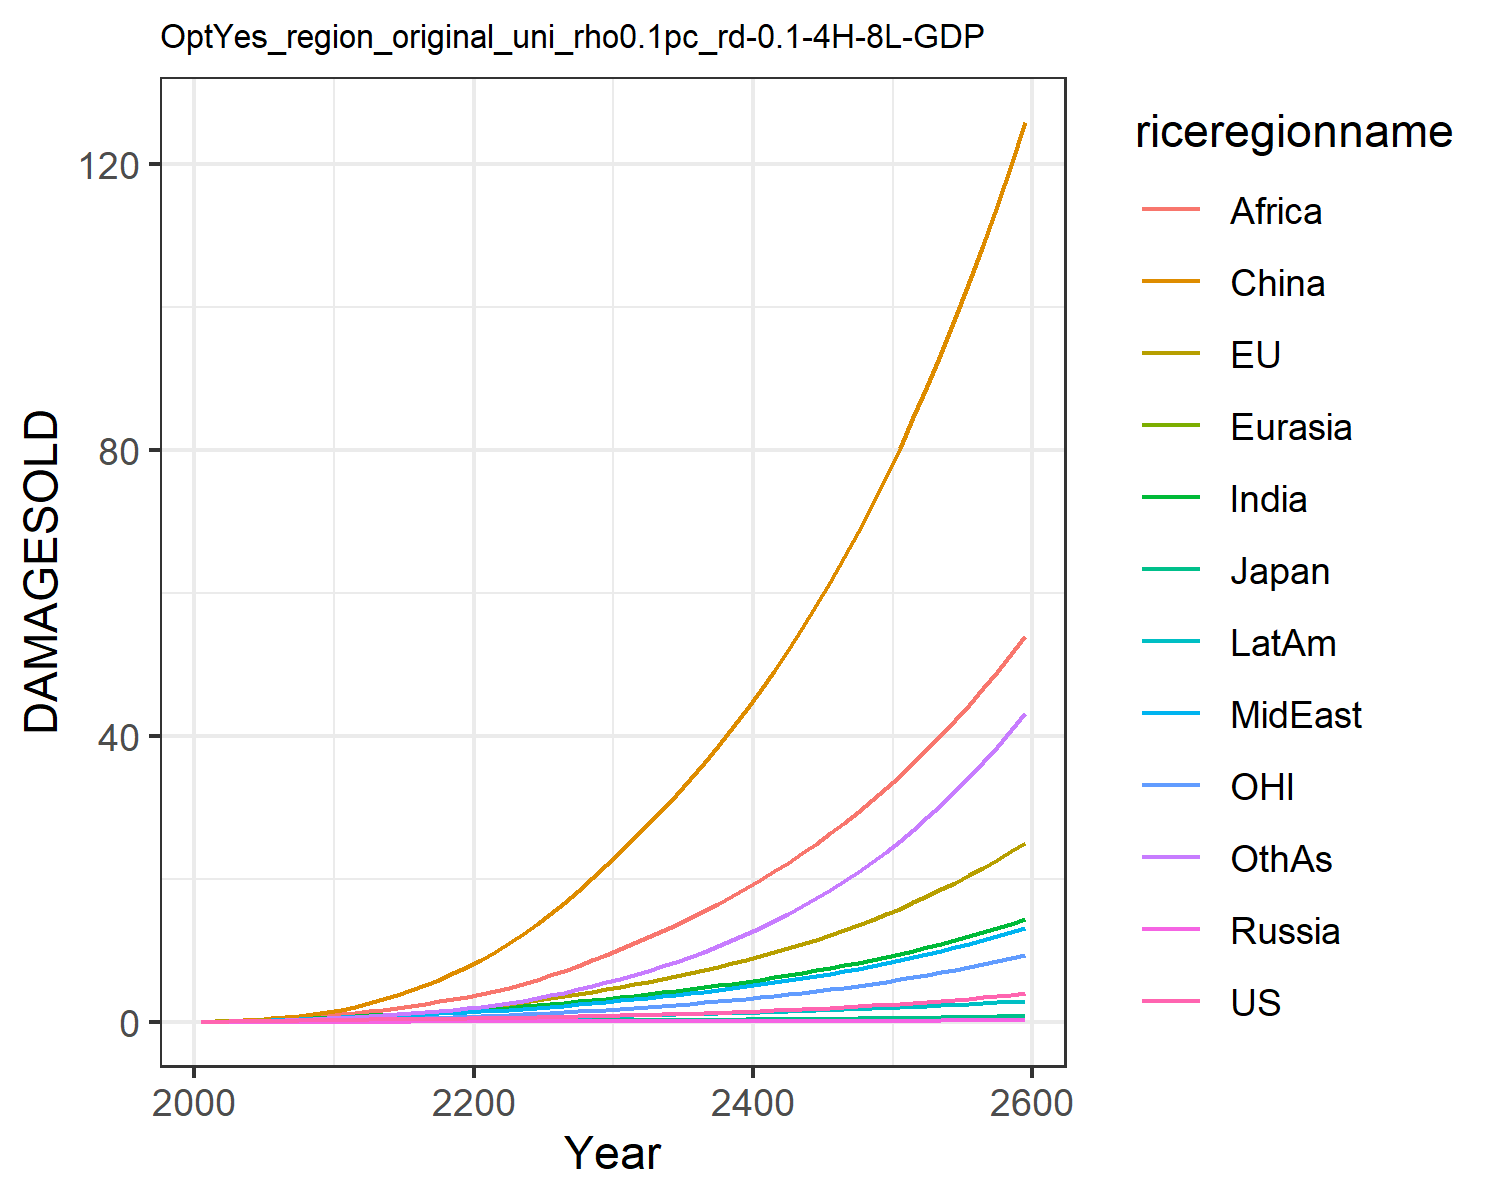

The table this chart was drawn from, first rows:
0.012066173923017946, 0.01426768058107755, 0.004307133962781537, 0.001344798405836423, 0.0007250009837806598, 0.00808613291911423, 0.011667501428473642, 0.011791899436235133, 0.005434623520687957, 0.0065198882695046475, 0.004134896752636349, 0.006926659046672796
0.02179, 0.04299, 0.007441, 0.002483, 0.001398, 0.05753, 0.02711, 0.02633, 0.01492, 0.01343, 0.01527, 0.01426
0.03887, 0.07246, 0.01198, 0.004191, 0.002697, 0.1128, 0.05359, 0.05011, 0.03353, 0.02566, 0.02611, 0.03015
0.06332, 0.1164, 0.01768, 0.006453, 0.004687, 0.1961, 0.09515, 0.08697, 0.06863, 0.04436, 0.04245, 0.05758
0.09418, 0.1723, 0.02338, 0.009167, 0.007377, 0.3096, 0.1537, 0.1379, 0.1271, 0.06923, 0.06292, 0.09928
0.1282, 0.2363, 0.02977, 0.01209, 0.01057, 0.4523, 0.2249, 0.1986, 0.2089, 0.09792, 0.08596, 0.1536
0.1621, 0.3048, 0.03635, 0.01493, 0.01406, 0.6276, 0.305, 0.2671, 0.3125, 0.1286, 0.1103, 0.2187
0.1938, 0.3752, 0.04196, 0.01737, 0.01752, 0.8357, 0.3918, 0.3428, 0.4438, 0.1593, 0.1354, 0.294
0.2221, 0.446, 0.04637, 0.01927, 0.02073, 1.076, 0.4819, 0.425, 0.6061, 0.1882, 0.161, 0.3776
0.2484, 0.519, 0.05, 0.02076, 0.02373, 1.347, 0.576, 0.5155, 0.8061, 0.2159, 0.1875, 0.4719
0.273, 0.6037, 0.05431, 0.02259, 0.02699, 1.68, 0.6742, 0.6027, 1.023, 0.2433, 0.2187, 0.5738
0.2935, 0.7028, 0.05926, 0.02474, 0.03048, 2.103, 0.7723, 0.6767, 1.235, 0.2685, 0.2558, 0.6803
0.316, 0.8173, 0.06473, 0.02696, 0.03402, 2.578, 0.8718, 0.7565, 1.461, 0.2941, 0.2989, 0.7896
0.3359, 0.9392, 0.06982, 0.02896, 0.03742, 3.113, 0.9706, 0.8353, 1.705, 0.3174, 0.345, 0.9086
0.355, 1.068, 0.07477, 0.03084, 0.04074, 3.712, 1.07, 0.9142, 1.967, 0.3394, 0.394, 1.038
0.3741, 1.207, 0.07976, 0.0327, 0.04406, 4.377, 1.169, 0.9944, 2.246, 0.3608, 0.4464, 1.18
0.3941, 1.355, 0.08493, 0.03456, 0.04742, 5.107, 1.271, 1.077, 2.541, 0.3819, 0.5026, 1.335
0.4153, 1.513, 0.09035, 0.03649, 0.05086, 5.903, 1.374, 1.161, 2.851, 0.4031, 0.5629, 1.503
0.4382, 1.683, 0.0961, 0.03849, 0.0544, 6.765, 1.479, 1.249, 3.175, 0.4246, 0.6275, 1.686
0.463, 1.865, 0.1022, 0.04059, 0.05807, 7.693, 1.586, 1.339, 3.511, 0.4466, 0.6966, 1.883
0.4895, 2.061, 0.1088, 0.04276, 0.06199, 8.703, 1.706, 1.44, 3.88, 0.4713, 0.7705, 2.106
0.5176, 2.271, 0.1158, 0.04498, 0.06623, 9.808, 1.842, 1.556, 4.296, 0.4998, 0.8497, 2.364
0.5477, 2.496, 0.1233, 0.04731, 0.0707, 11, 1.987, 1.681, 4.779, 0.5303, 0.9342, 2.651
0.58, 2.736, 0.1313, 0.04976, 0.07539, 12.28, 2.142, 1.815, 5.31, 0.5626, 1.024, 2.965
0.6147, 2.992, 0.1397, 0.05232, 0.08031, 13.65, 2.304, 1.957, 5.882, 0.5967, 1.12, 3.309
0.6518, 3.264, 0.1487, 0.05501, 0.08545, 15.1, 2.475, 2.107, 6.495, 0.6326, 1.221, 3.681
0.6915, 3.553, 0.1583, 0.05785, 0.09084, 16.65, 2.655, 2.266, 7.148, 0.6703, 1.329, 4.086
0.7339, 3.86, 0.1684, 0.06082, 0.09645, 18.3, 2.844, 2.433, 7.842, 0.7098, 1.443, 4.522
0.779, 4.185, 0.179, 0.06393, 0.1023, 20.04, 3.041, 2.609, 8.575, 0.7511, 1.565, 4.992
0.8268, 4.528, 0.1902, 0.06717, 0.1084, 21.88, 3.246, 2.793, 9.349, 0.7942, 1.693, 5.496
0.8761, 4.881, 0.2016, 0.07041, 0.1145, 23.77, 3.455, 2.981, 10.15, 0.8374, 1.824, 6.026
0.9263, 5.236, 0.2129, 0.07361, 0.1205, 25.67, 3.664, 3.171, 10.96, 0.88, 1.956, 6.576
0.9786, 5.602, 0.2245, 0.07688, 0.1266, 27.62, 3.879, 3.367, 11.79, 0.9236, 2.093, 7.155
1.033, 5.982, 0.2365, 0.08024, 0.1329, 29.64, 4.101, 3.569, 12.66, 0.9683, 2.235, 7.766
1.091, 6.379, 0.249, 0.0837, 0.1394, 31.74, 4.331, 3.779, 13.56, 1.014, 2.383, 8.411
1.151, 6.793, 0.262, 0.08727, 0.146, 33.93, 4.569, 3.998, 14.5, 1.062, 2.538, 9.094
1.215, 7.225, 0.2756, 0.09097, 0.1529, 36.2, 4.816, 4.225, 15.48, 1.111, 2.699, 9.815
1.281, 7.677, 0.2897, 0.09479, 0.1599, 38.58, 5.072, 4.461, 16.5, 1.162, 2.868, 10.58
1.351, 8.15, 0.3044, 0.09873, 0.1672, 41.05, 5.338, 4.707, 17.56, 1.215, 3.045, 11.38
1.424, 8.644, 0.3197, 0.1028, 0.1747, 43.62, 5.614, 4.963, 18.67, 1.27, 3.229, 12.23
1.502, 9.161, 0.3356, 0.107, 0.1824, 46.3, 5.901, 5.23, 19.82, 1.326, 3.423, 13.13
1.583, 9.702, 0.3523, 0.1114, 0.1903, 49.1, 6.2, 5.508, 21.02, 1.385, 3.625, 14.08
1.668, 10.27, 0.3696, 0.1159, 0.1985, 52.02, 6.51, 5.797, 22.27, 1.446, 3.836, 15.08
1.757, 10.86, 0.3877, 0.1206, 0.207, 55.06, 6.833, 6.098, 23.57, 1.509, 4.057, 16.13
1.851, 11.48, 0.4065, 0.1255, 0.2158, 58.23, 7.17, 6.413, 24.93, 1.575, 4.288, 17.24
1.949, 12.12, 0.4262, 0.1305, 0.2248, 61.53, 7.52, 6.74, 26.35, 1.642, 4.53, 18.41
2.053, 12.8, 0.4467, 0.1357, 0.2342, 64.97, 7.885, 7.082, 27.82, 1.713, 4.783, 19.65
2.161, 13.51, 0.468, 0.1411, 0.2438, 68.57, 8.266, 7.438, 29.36, 1.786, 5.048, 20.95
2.275, 14.25, 0.4903, 0.1467, 0.2538, 72.31, 8.662, 7.809, 30.97, 1.862, 5.325, 22.32
2.395, 15.02, 0.5136, 0.1525, 0.2642, 76.22, 9.075, 8.196, 32.65, 1.941, 5.614, 23.76
2.52, 15.84, 0.5378, 0.1585, 0.2748, 80.29, 9.507, 8.6, 34.4, 2.023, 5.917, 25.28
2.652, 16.68, 0.5631, 0.1647, 0.2859, 84.54, 9.956, 9.021, 36.22, 2.109, 6.234, 26.89
2.791, 17.57, 0.5895, 0.1712, 0.2974, 88.98, 10.43, 9.46, 38.13, 2.198, 6.565, 28.57
2.936, 18.5, 0.6171, 0.1779, 0.3092, 93.6, 10.92, 9.919, 40.11, 2.29, 6.912, 30.35
3.089, 19.47, 0.6458, 0.1848, 0.3215, 98.42, 11.43, 10.4, 42.19, 2.386, 7.274, 32.22
3.249, 20.48, 0.6759, 0.1921, 0.3342, 103.5, 11.96, 10.9, 44.35, 2.486, 7.654, 34.19
3.417, 21.55, 0.7072, 0.1996, 0.3474, 108.7, 12.52, 11.42, 46.61, 2.59, 8.05, 36.26
3.594, 22.66, 0.7399, 0.2074, 0.3611, 114.2, 13.1, 11.96, 48.97, 2.698, 8.465, 38.45
3.78, 23.82, 0.7741, 0.2155, 0.3753, 119.9, 13.71, 12.53, 51.44, 2.811, 8.899, 40.74
3.974, 25.03, 0.8097, 0.2239, 0.39, 125.8, 14.35, 13.12, 54.01, 2.929, 9.353, 43.16
